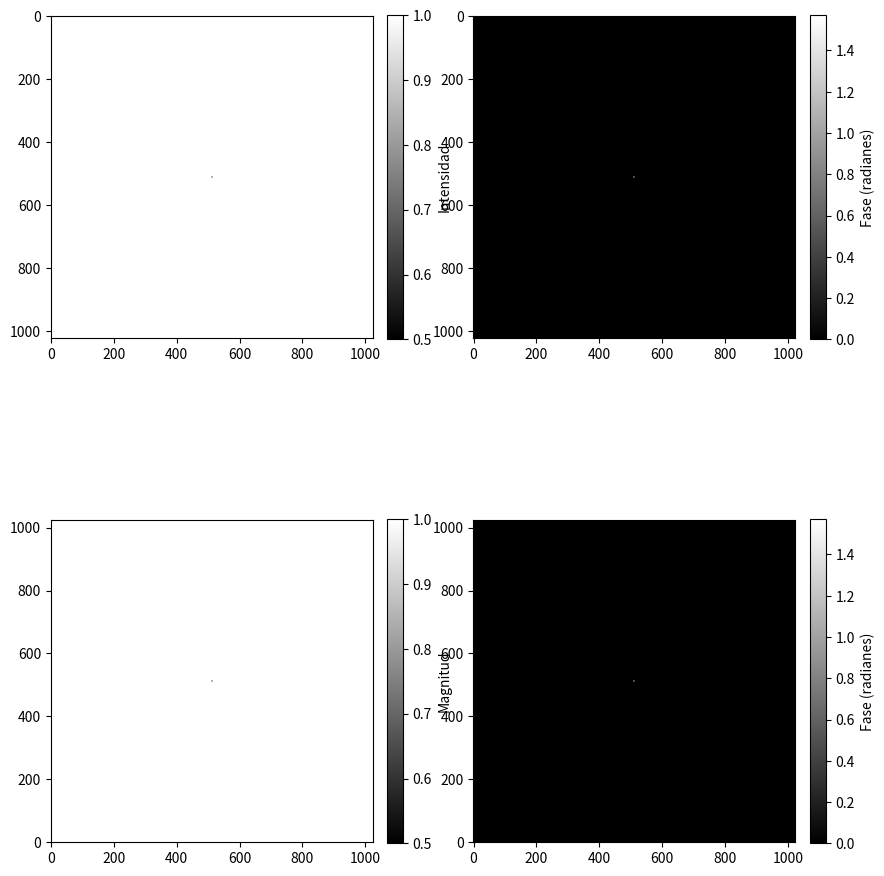

Python code for this plot:
import numpy as np
import matplotlib.pyplot as plt


def mascara_circular(xx: np.ndarray, yy: np.ndarray, radio: float) -> np.ndarray:
    """Máscara binaria circular centrada (1 dentro del disco, 0 fuera)."""
    return ((xx**2 + yy**2) <= radio**2).astype(float)

#características de iluminacion
wavelength = 533e-9  # Longitud de onda en metros
f_MO = 10e-3  # Distancia focal del objetivo en metros


#Caracteristicas de la imagen
N_x = 1024 # Ancho de la imagen
N_y = 1024 # Alto de la imagen
#dimensiones físicas de la imagen en m
size_x = 390e-6  # m
size_y = 390e-6  # m
#tamaño del pixel
dx = size_x / N_x  # Tamaño del pixel en x
dy = size_y / N_y  # Tamaño del pixel en y
#malla de coordenadas
x = np.linspace(-size_x/2, size_x/2, N_x)
y = np.linspace(-size_y/2, size_y/2, N_y)
X, Y = np.meshgrid(x, y)
#tamaño del radio de la máscara circular
R_pupila = 10e-3  # Radio en metros
R_filter = 1.22*wavelength*f_MO/R_pupila

print(f"Radio pupila: {R_pupila*1e3} mm")
print(f"Radio filtro Zernike: {R_filter*1e9} nm")





#creamos a lienzo de Zernike vacío
Pupila = mascara_circular(X, Y, R_pupila)

Pupila = Pupila.astype(np.complex128)

Filter = mascara_circular(X, Y, R_filter)
Pupila =Pupila - Filter
Filter = Filter.astype(np.complex128)
#aplicamos alguna función de Zernike
Filter = Filter*np.exp(1j*np.pi/2)/2

img = Pupila + Filter


#Creamos un patrón de Zernike simple (por ejemplo, un círculo

Intensidad=np.abs(img)

Phase=np.angle(img)



def filter_Zernike(X, Y, R_pupila, R_filter, coef,Beta):
    # Creamos la pupila
    Pupila = mascara_circular(X, Y, R_pupila).astype(np.complex128)
    
    # Creamos el filtro Zernike
    Filter = mascara_circular(X, Y, R_filter).astype(np.complex128)

    Pupila = Pupila - Filter
    
    # Aplicamos el coeficiente de Zernike al filtro
    Filter = Beta*Filter * np.exp(1j * coef)
    
    # Combinamos la pupila y el filtro
    img = Pupila + Filter
    
    return img

Filter = filter_Zernike(X, Y, R_pupila, R_filter, np.pi/2,0.5)


fig=plt.figure(figsize=(10,12))
ax0=fig.add_subplot(221)
im0=ax0.imshow(Intensidad, cmap='gray')
ax0.set_label('Intensidad')
cbar0=plt.colorbar(im0, ax=ax0, label='Intensidad', fraction=0.046, pad=0.04)  # muestra la escala de colores
ax1=fig.add_subplot(222)
im1=ax1.imshow(Phase, cmap='gray')
ax1.set_label('Fase (radianes)')  # etiqueta de la colorbar
cbar1=plt.colorbar(im1, ax=ax1, label='Fase (radianes)', fraction=0.046, pad=0.04)  # muestra la escala de colores
ax2=fig.add_subplot(223)
im2=ax2.imshow(np.abs(Filter), cmap='gray', origin='lower')   # guarda el objeto de imagen
cbar2 = plt.colorbar(im2, ax=ax2, label='Magnitud', fraction=0.046, pad=0.04)  # muestra la escala de colores
ax3=fig.add_subplot(224)
im3=ax3.imshow(np.angle(Filter), cmap='gray', origin='lower')   # guarda el objeto de imagen
cbar3 = plt.colorbar(im3, ax=ax3, label='Fase (radianes)', fraction=0.046, pad=0.04)  # muestra la escala de colores
plt.show()
